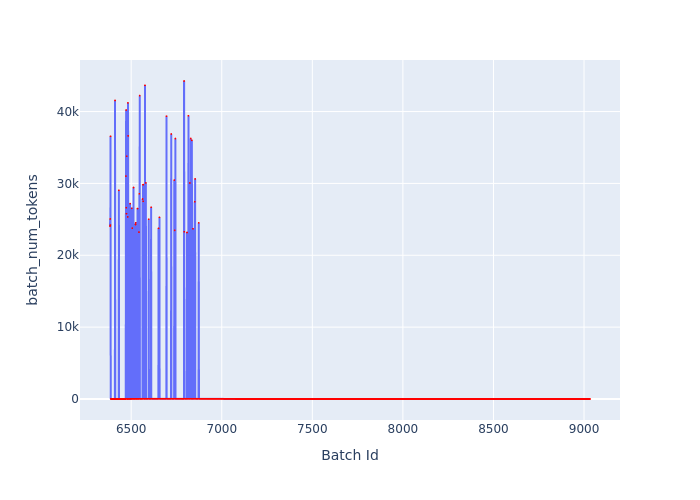

The data file committed next to this chart (first rows):
Batch Id, batch_num_tokens
6383, 24052
6384, 25056
6385, 24204
6386, 36559
6387, 4
6388, 4
6389, 4
6390, 4
6391, 4
6392, 4
6393, 4
6394, 4
6395, 4
6396, 4
6397, 4
6398, 4
6399, 4
6400, 4
6401, 4
6402, 4
6403, 4
6404, 4
6405, 4
6406, 4
6407, 4
6408, 4
6409, 4
6410, 4
6411, 41547
6412, 5
6413, 5
6414, 5
6415, 5
6416, 5
6417, 5
6418, 5
6419, 5
6420, 5
6421, 5
6422, 5
6423, 5
6424, 5
6425, 5
6426, 5
6427, 5
6428, 5
6429, 5
6430, 5
6431, 5
6432, 29041
6433, 6
6434, 6
6435, 6
6436, 6
6437, 6
6438, 6
6439, 6
6440, 6
6441, 6
6442, 6
... 2,591 more rows
